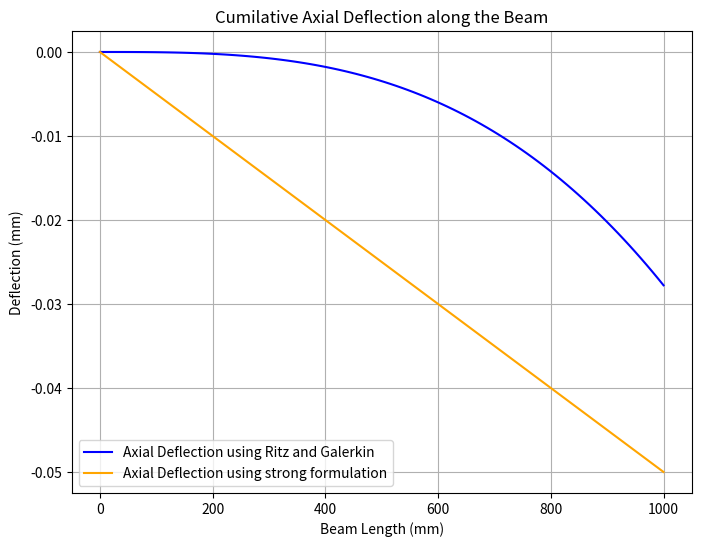
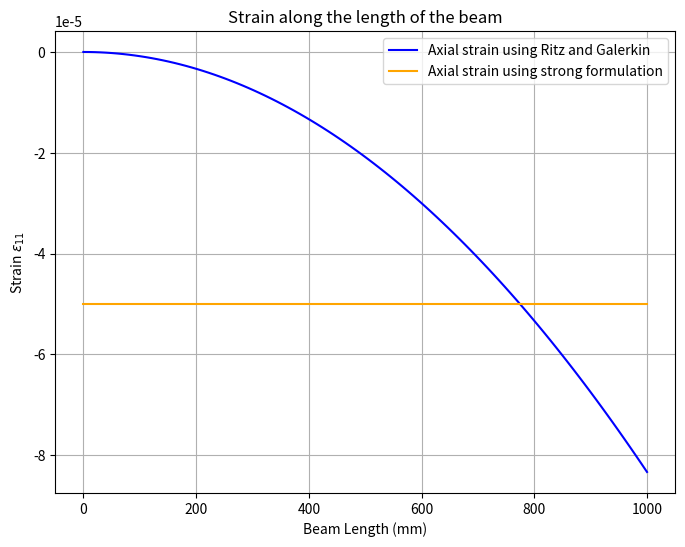
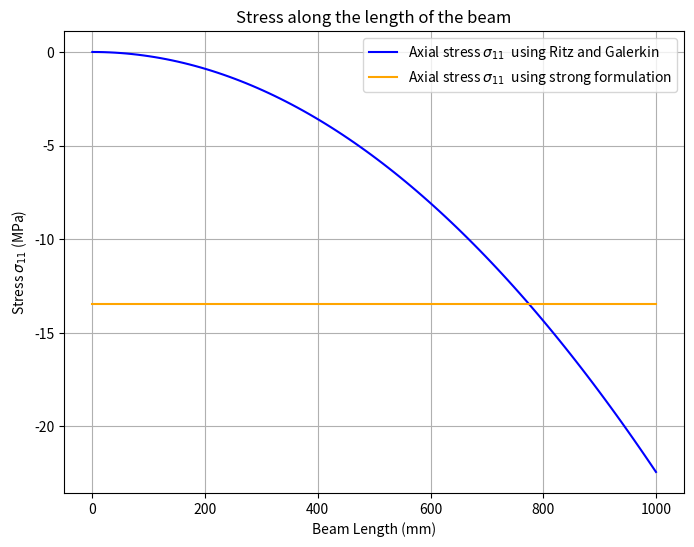
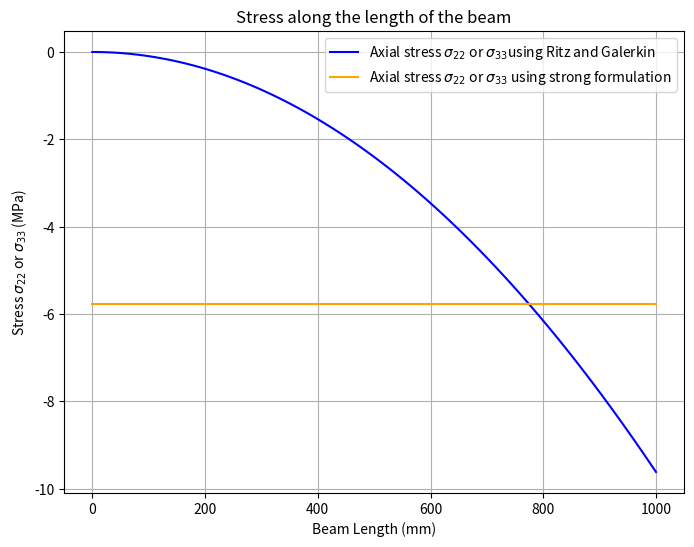

These charts were generated, in order, by the following Python code:
import numpy as np
import matplotlib.pyplot as plt

def axial_deflection(L, F, E, A, num_points=100):
    x = np.linspace(0, L, num_points)  # Length of the beam
    displacement_ritz_galerkin = -5*F * x**3 / (9*E*A*L**2)  # Axial deflection equation using ritz/galerkin
    displacement_strong = -F*x/(E*A) #Axial deflection using strong formulation
    plt.figure(figsize=(8, 6))
    plt.plot(x, displacement_ritz_galerkin, color='blue', label='Axial Deflection using Ritz and Galerkin')
    plt.plot(x, displacement_strong, color='orange', label='Axial Deflection using strong formulation')
    plt.xlabel('Beam Length (mm)')
    plt.ylabel('Deflection (mm)')
    plt.title('Cumilative Axial Deflection along the Beam')
    plt.legend()
    plt.grid(True)
    plt.show()

def axial_strain(L, F, E, A, num_points=100):
    x = np.linspace(0, L, num_points)  # Length of the beam
    strain_ritz_galerkin = -5*F * x**2 / (3*E*A*L**2)  # Axial strain Ritz/Galerkin
    value = -F/(E*A) #Axial strain strong formulation
    strain_strong = np.full(100, value)
    plt.figure(figsize=(8, 6))
    plt.plot(x, strain_ritz_galerkin, color='blue', label='Axial strain using Ritz and Galerkin')
    plt.plot(x, strain_strong, color='orange', label='Axial strain using strong formulation')
    plt.xlabel('Beam Length (mm)')
    plt.ylabel('Strain '+ r'$\epsilon_{11}$')
    plt.title('Strain along the length of the beam')
    plt.legend()
    plt.grid(True)
    plt.show()

def axial_stress11(L, F, E, A, v, num_points=100):
    x = np.linspace(0, L, num_points)  # Length of the beam
    stress_ritz_galerkin = -5 * F * x**2 *(1-v)/ (3 * A * L**2 * (1+v) * (1-2*v))  # Axial strain Ritz/Galerkin
    value = -F*(1-v)/(A*(1+v)*(1-2*v)) #Axial strain strong formulation
    stress_strong = np.full(100, value)
    plt.figure(figsize=(8, 6))
    plt.plot(x, stress_ritz_galerkin, color='blue', label='Axial stress '+ r'$\sigma_{11}$' + '  using Ritz and Galerkin')
    plt.plot(x, stress_strong, color='orange', label='Axial stress '+ r'$\sigma_{11}$' + '  using strong formulation')
    plt.xlabel('Beam Length (mm)')
    plt.ylabel('Stress '+ r'$\sigma_{11}$' + ' (MPa)')
    plt.title('Stress along the length of the beam')
    plt.legend()
    plt.grid(True)
    plt.show()

def axial_stress22(L, F, E, A, v, num_points=100):
    x = np.linspace(0, L, num_points)  # Length of the beam
    stress_ritz_galerkin = -5 * F * x**2 *(v)/(3 * A * L**2 * (1+v) * (1-2*v))  # Axial strain Ritz/Galerkin
    value = -F*(v)/(A*(1+v)*(1-2*v)) #Axial strain strong formulation
    stress_strong = np.full(100, value)
    plt.figure(figsize=(8, 6))
    plt.plot(x, stress_ritz_galerkin, color='blue', label='Axial stress '+ r'$\sigma_{22}$ or $\sigma_{33}$' + 'using Ritz and Galerkin')
    plt.plot(x, stress_strong, color='orange', label='Axial stress '+ r'$\sigma_{22}$ or $\sigma_{33}$' + ' using strong formulation')
    plt.xlabel('Beam Length (mm)')
    plt.ylabel('Stress '+ r'$\sigma_{22}$ or $\sigma_{33}$' + ' (MPa)')
    plt.title('Stress along the length of the beam')
    plt.legend()
    plt.grid(True)
    plt.show()

# Define beam parameters 
axial_force = 1000  # Axial force applied Newtons
E = 200e3  # Young's modulus (for steel, in MPa)
A = 100  # Area = b*h (10mm * 10mm square cross-section)
beam_length = 1000 #Length of the beam in millimeters (basically 1 m)
v =0.3
# Calculate and plot axial deflection
axial_deflection(beam_length, axial_force, E, A)
axial_strain(beam_length, axial_force, E, A)
axial_stress11(beam_length, axial_force, E, A, v)
axial_stress22(beam_length, axial_force, E, A, v)
